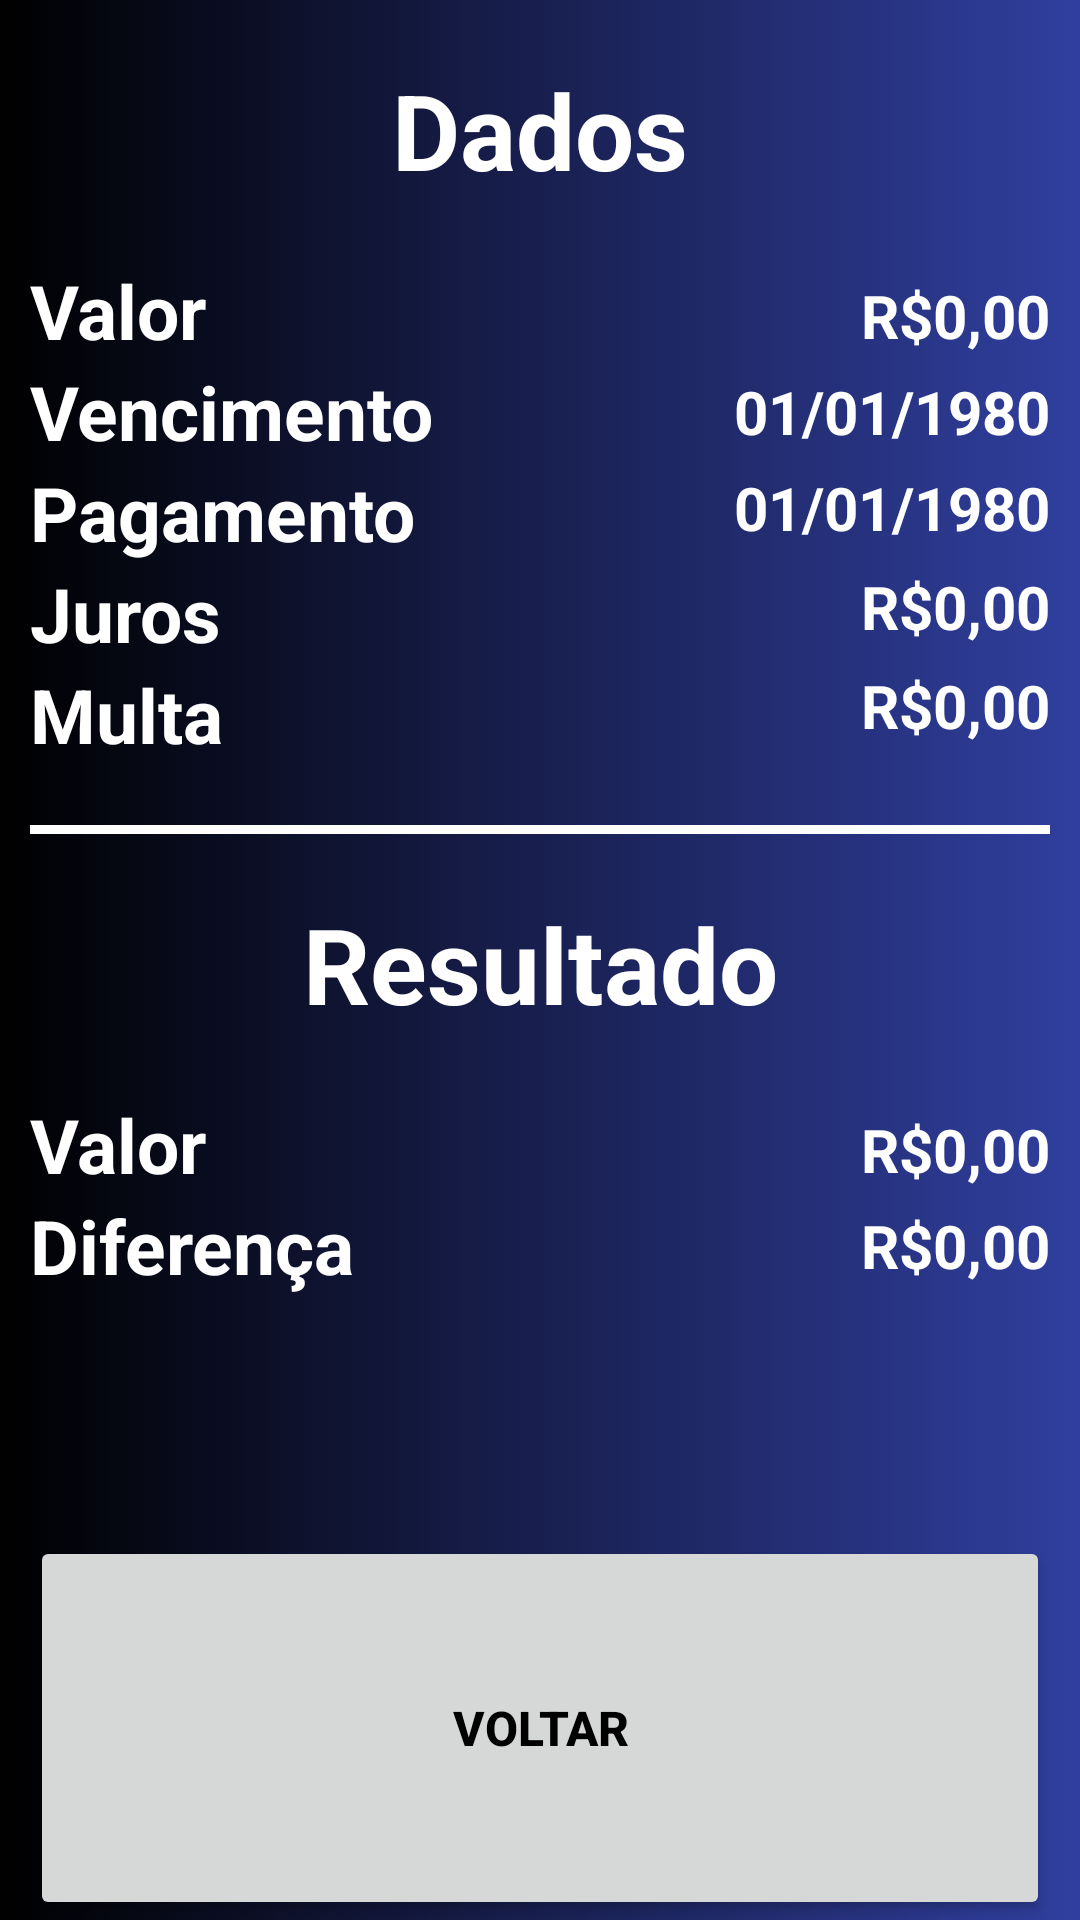

Layout XML and referenced resources for this Android screen:
<!-- AndroidManifest.xml: application theme AppTheme -->
<!-- res/layout/activity_resultado.xml -->
<?xml version="1.0" encoding="utf-8"?>
<LinearLayout xmlns:android="http://schemas.android.com/apk/res/android"
    xmlns:app="http://schemas.android.com/apk/res-auto"
    xmlns:tools="http://schemas.android.com/tools"
    android:layout_width="match_parent"
    android:layout_height="match_parent"
    android:background="@drawable/gradient_background"
    android:orientation="vertical"
    tools:context=".activity.ResultadoActivity">

    <TextView
        style="@style/TituloTextView"
        android:text="Dados" />

    <LinearLayout
        android:layout_width="match_parent"
        android:layout_height="wrap_content"
        android:orientation="horizontal">

        <LinearLayout
            android:layout_width="match_parent"
            android:layout_height="wrap_content"
            android:layout_weight="0.5"
            android:orientation="vertical">

            <TextView
                style="@style/CamposTextView"
                android:text="Valor" />

            <TextView
                style="@style/CamposTextView"
                android:text="Vencimento" />

            <TextView
                style="@style/CamposTextView"
                android:text="Pagamento" />

            <TextView
                style="@style/CamposTextView"
                android:text="Juros" />

            <TextView
                style="@style/CamposTextView"
                android:text="Multa" />

        </LinearLayout>

        <LinearLayout
            android:layout_width="match_parent"
            android:layout_height="wrap_content"
            android:layout_weight="0.5"
            android:orientation="vertical">

            <TextView
                android:id="@+id/valorResultado"
                style="@style/CampoResposta"
                android:layout_marginTop="5dp"
                android:text="R$0,00" />

            <TextView
                android:id="@+id/dataVencimentoResultado"
                style="@style/CampoResposta"
                android:layout_marginTop="5dp"
                android:text="01/01/1980" />

            <TextView
                android:id="@+id/dataPagamentoResultado"
                style="@style/CampoResposta"
                android:layout_marginTop="5dp"
                android:text="01/01/1980" />

            <TextView
                android:id="@+id/jurosResultado"
                style="@style/CampoResposta"
                android:layout_marginTop="6dp"
                android:text="R$0,00" />

            <TextView
                android:id="@+id/multaResultado"
                style="@style/CampoResposta"
                android:layout_marginTop="6dp"
                android:text="R$0,00" />

        </LinearLayout>


    </LinearLayout>

    <View
        android:layout_width="match_parent"
        android:layout_height="3dp"
        android:layout_marginLeft="10dp"
        android:layout_marginRight="10dp"
        android:layout_marginTop="20dp"
        android:background="@color/corBranco" />

    <TextView
        style="@style/TituloTextView"
        android:text="Resultado" />

    <LinearLayout
        android:layout_width="match_parent"
        android:layout_height="wrap_content"
        android:orientation="horizontal">

        <LinearLayout
            android:layout_width="match_parent"
            android:layout_height="wrap_content"
            android:layout_weight="0.5"
            android:orientation="vertical">

            <TextView
                style="@style/CamposTextView"
                android:text="Valor" />

            <TextView
                style="@style/CamposTextView"
                android:text="Diferença" />


        </LinearLayout>

        <LinearLayout
            android:layout_width="match_parent"
            android:layout_height="wrap_content"
            android:layout_weight="0.5"
            android:orientation="vertical">

            <TextView
                android:id="@+id/valorFinalResultado"
                style="@style/CampoResposta"
                android:layout_marginTop="5dp"
                android:text="R$0,00" />

            <TextView
                android:id="@+id/diferencaResultado"
                style="@style/CampoResposta"
                android:layout_marginTop="5dp"
                android:text="R$0,00" />

        </LinearLayout>

    </LinearLayout>

    <Button
        android:id="@+id/voltarButton"
        style="@style/BotaoStyle"
        android:text="Voltar"
        android:layout_marginTop="80dp"
        android:layout_marginRight="10dp"
        android:layout_marginLeft="10dp"/>


</LinearLayout>
<!-- resources referenced by this layout -->
<resources>
  <color name="corBranco">#ffffff</color>
  <!-- drawable gradient_background (drawable) -->
  <?xml version="1.0" encoding="utf-8"?>
  <selector xmlns:android="http://schemas.android.com/apk/res/android">
      <item>
          <shape>
              <gradient
                  android:type="linear"
                  android:startColor="#000"
                  android:endColor="@color/colorPrimaryDark"/>
          </shape>
      </item>
  </selector>
  <style name="BotaoStyle">
          <item name="android:layout_width">match_parent</item>
          <item name="android:layout_height">wrap_content</item>
          <item name="android:layout_weight">0.5</item>
          <item name="android:textColor">@color/corPreto</item>
          <item name="android:textSize">16dp</item>
          <item name="android:textStyle">bold</item>
      </style>
  <style name="CampoResposta">
          <item name="android:layout_width">match_parent</item>
          <item name="android:layout_height">wrap_content</item>
          <item name="android:textStyle">bold</item>
          <item name="android:textSize">20sp</item>
          <item name="android:textColor">@color/corBranco</item>
          <item name="android:textAlignment">textEnd</item>
          <item name="android:layout_marginRight">10dp</item>
      </style>
  <style name="CamposTextView">
          <item name="android:layout_width">match_parent</item>
          <item name="android:layout_height">wrap_content</item>
          <item name="android:textStyle">bold</item>
          <item name="android:textColor">@color/corBranco</item>
          <item name="android:textSize">25sp</item>
          <item name="android:layout_marginLeft">10dp</item>
      </style>
  <style name="TituloTextView">
          <item name="android:layout_width">match_parent</item>
          <item name="android:layout_height">wrap_content</item>
          <item name="android:textColor">@color/corBranco</item>
          <item name="android:textSize">35sp</item>
          <item name="android:textStyle">bold</item>
          <item name="android:gravity">center</item>
          <item name="android:layout_margin">20dp</item>
      </style>
  <style name="AppTheme" parent="Base.Theme.AppCompat.Light.DarkActionBar">
          
          <item name="colorPrimary">@color/colorPrimary</item>
          <item name="colorPrimaryDark">#e10307</item>
          <item name="colorAccent">@color/colorAccent</item>
      </style>
  <color name="colorPrimaryDark">#303F9F</color>
  <color name="corPreto">#000</color>
  <color name="colorPrimary">#3F51B5</color>
  <color name="colorAccent">#FF4081</color>
</resources>
